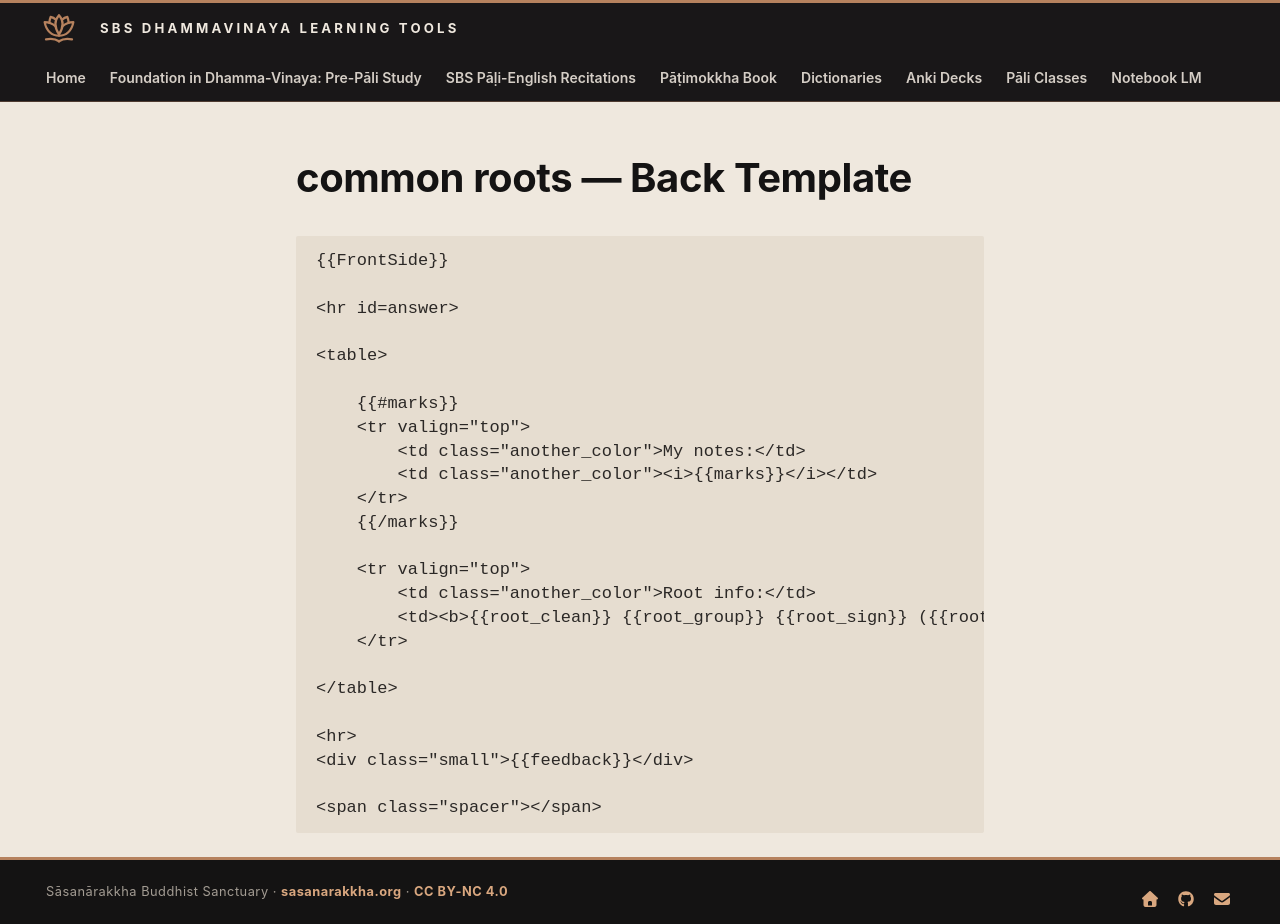

repository: sasanarakkha/study-tools · page: 5-anki/templates/common-roots-back/index.html · generator: mkdocs

# common roots — Back Template

```html
{{FrontSide}}

<hr id=answer>

<table>

    {{#marks}}
    <tr valign="top">
        <td class="another_color">My notes:</td>
        <td class="another_color"><i>{{marks}}</i></td>
    </tr>
    {{/marks}}

    <tr valign="top">
        <td class="another_color">Root info:</td>
        <td><b>{{root_clean}} {{root_group}} {{root_sign}} ({{root_meaning}})</b> {{#native}}<b>({{native}})</b>{{/native}}</td>
    </tr>

</table>

<hr>
<div class="small">{{feedback}}</div>

<span class="spacer"></span>
```
